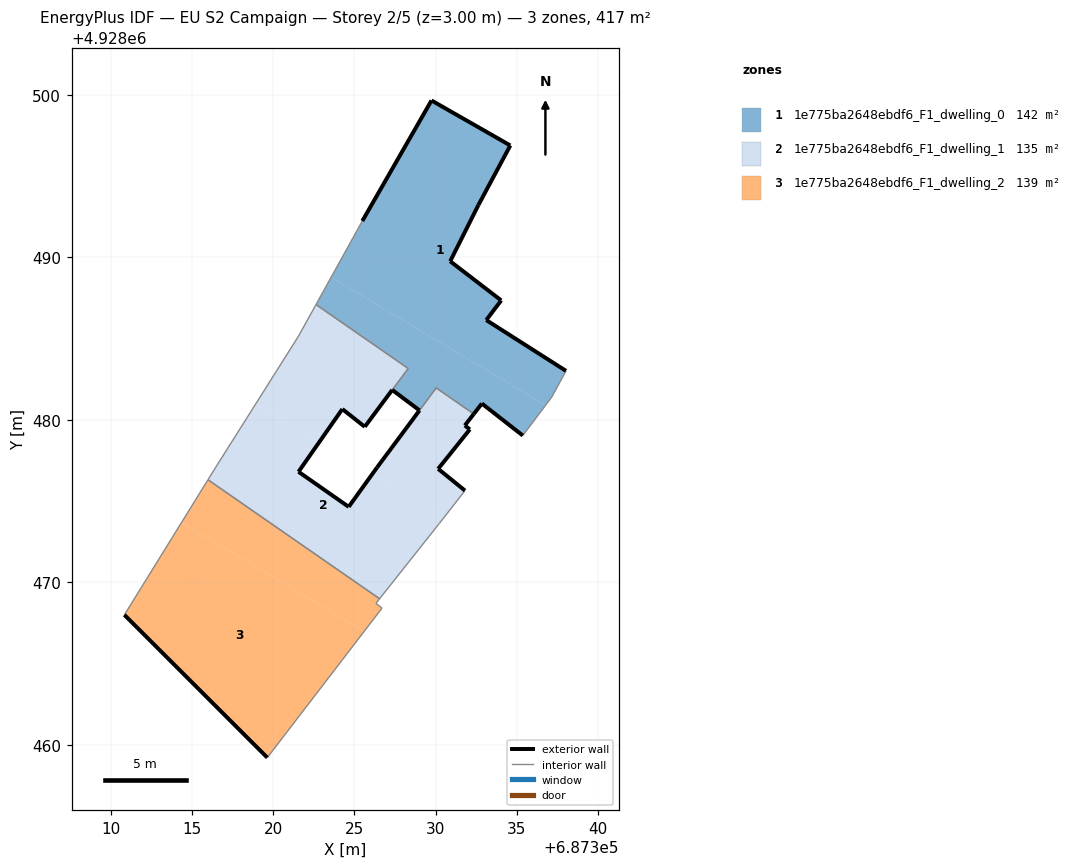
=== STOREY PLAN SPEC (per zone: floor XY polygon, exterior-wall plan segments, windows/doors) ===
zone 1: 1e775ba2648ebdf6_F1_dwelling_0  (142.4 m²)
  floor: (687337.16, 4928481.42) (687338.03, 4928483.02) (687333.12, 4928486.15) (687334.04, 4928487.36) (687330.90, 4928489.77) (687332.64, 4928493.24) (687334.60, 4928496.90) (687329.75, 4928499.67) (687325.49, 4928492.25) (687323.57, 4928488.78) (687336.77, 4928480.90)
  floor: (687335.37, 4928479.04) (687336.77, 4928480.90) (687323.57, 4928488.78) (687322.64, 4928487.10) (687328.31, 4928483.17) (687327.33, 4928481.85) (687329.01, 4928480.59) (687330.04, 4928481.97) (687332.35, 4928480.37) (687332.85, 4928481.01)
  exterior wall: (687325.49, 4928492.25) – (687329.75, 4928499.67)  [8.6 m]
  exterior wall: (687329.75, 4928499.67) – (687334.60, 4928496.90)  [5.6 m]
  exterior wall: (687334.60, 4928496.90) – (687332.64, 4928493.24)  [4.2 m]
  exterior wall: (687332.64, 4928493.24) – (687330.90, 4928489.77)  [3.9 m]
  exterior wall: (687330.90, 4928489.77) – (687334.04, 4928487.36)  [4.0 m]
  exterior wall: (687334.04, 4928487.36) – (687333.12, 4928486.15)  [1.5 m]
  exterior wall: (687333.12, 4928486.15) – (687338.03, 4928483.02)  [5.8 m]
  exterior wall: (687335.37, 4928479.04) – (687332.85, 4928481.01)  [3.2 m]
  exterior wall: (687332.85, 4928481.01) – (687332.35, 4928480.37)  [0.8 m]
  exterior wall: (687329.01, 4928480.59) – (687327.33, 4928481.85)  [2.1 m]
  exterior wall: (687330.04, 4928481.97) – (687330.04, 4928481.97)  [0.0 m]
  interior walls: 7
zone 2: 1e775ba2648ebdf6_F1_dwelling_1  (135.3 m²)
  floor: (687326.55, 4928468.99) (687330.24, 4928473.64) (687330.53, 4928474.02) (687326.10, 4928476.66) (687324.65, 4928474.65) (687321.56, 4928476.81) (687322.83, 4928478.62) (687318.91, 4928480.96) (687316.44, 4928477.05) (687315.99, 4928476.31)
  floor: (687325.64, 4928479.58) (687328.31, 4928483.17) (687322.64, 4928487.10) (687321.56, 4928485.16) (687318.91, 4928480.96) (687322.83, 4928478.62) (687324.26, 4928480.67)
  floor: (687331.81, 4928475.65) (687330.16, 4928476.99) (687332.11, 4928479.42) (687331.80, 4928479.66) (687332.35, 4928480.37) (687330.04, 4928481.97) (687326.40, 4928477.08) (687326.10, 4928476.66) (687330.53, 4928474.02)
  exterior wall: (687324.26, 4928480.67) – (687321.56, 4928476.81)  [4.7 m]
  exterior wall: (687321.56, 4928476.81) – (687324.65, 4928474.65)  [3.8 m]
  exterior wall: (687324.65, 4928474.65) – (687326.40, 4928477.08)  [3.0 m]
  exterior wall: (687326.40, 4928477.08) – (687329.01, 4928480.58)  [4.4 m]
  exterior wall: (687329.01, 4928480.59) – (687329.01, 4928480.58)  [0.0 m]
  exterior wall: (687332.35, 4928480.37) – (687331.80, 4928479.66)  [0.9 m]
  exterior wall: (687331.80, 4928479.66) – (687332.11, 4928479.42)  [0.4 m]
  exterior wall: (687332.11, 4928479.42) – (687330.16, 4928476.99)  [3.1 m]
  exterior wall: (687330.16, 4928476.99) – (687331.81, 4928475.65)  [2.1 m]
  exterior wall: (687325.64, 4928479.58) – (687324.26, 4928480.67)  [1.8 m]
  exterior wall: (687327.33, 4928481.85) – (687325.64, 4928479.58)  [2.8 m]
  interior walls: 10
zone 3: 1e775ba2648ebdf6_F1_dwelling_2  (138.9 m²)
  floor: (687319.64, 4928459.21) (687325.60, 4928466.97) (687314.36, 4928473.68) (687310.84, 4928468.00)
  floor: (687325.60, 4928466.97) (687326.70, 4928468.41) (687326.33, 4928468.71) (687326.55, 4928468.99) (687315.99, 4928476.31) (687314.36, 4928473.68)
  exterior wall: (687319.64, 4928459.21) – (687310.84, 4928468.00)  [12.4 m]
  interior walls: 5

=== DERIVED (storey summary) ===
Building: EU S2 Campaign
Storey: 2 of 5  (floor level z = 3.00 m)
Storey gross floor area: 416.6 m²
Zones on this storey: 3
  - 1e775ba2648ebdf6_F1_dwelling_0: floor 142.4 m²; exterior wall 39.6 m (118.8 m²); WWR 0.0%
  - 1e775ba2648ebdf6_F1_dwelling_1: floor 135.3 m²; exterior wall 27.0 m (80.9 m²); WWR 0.0%
  - 1e775ba2648ebdf6_F1_dwelling_2: floor 138.9 m²; exterior wall 12.4 m (37.3 m²); WWR 0.0%
Zone adjacency (shared interzone walls):
  - 1e775ba2648ebdf6_F1_dwelling_0 ↔ 1e775ba2648ebdf6_F1_dwelling_1
  - 1e775ba2648ebdf6_F1_dwelling_1 ↔ 1e775ba2648ebdf6_F1_dwelling_2